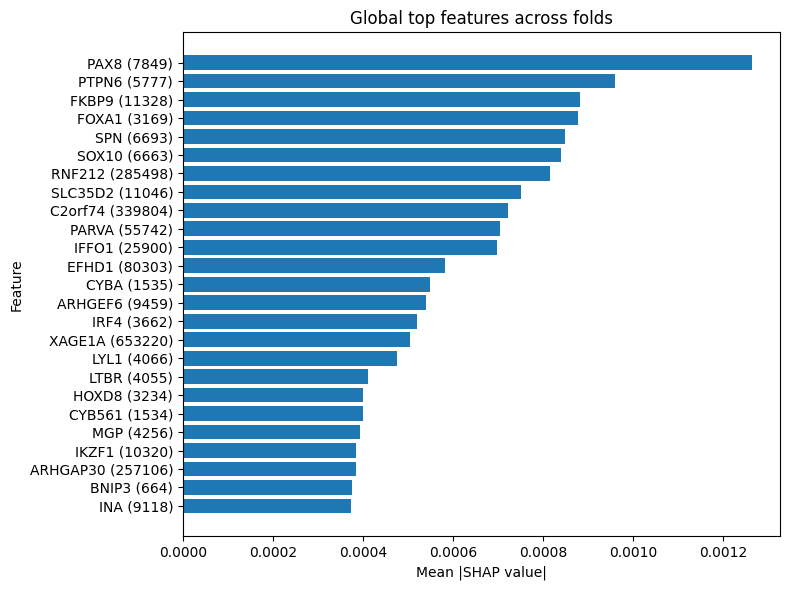

Values plotted in this chart, from the file beside it:
feature, mean_abs_shap, std_abs_shap, max_abs_shap, sum_abs_shap, num_folds_present
PAX8 (7849), 0.001263, , 0.001263, 0.001263, 1
PTPN6 (5777), 0.0009599, , 0.0009599, 0.0009599, 1
FKBP9 (11328), 0.0008826, , 0.0008826, 0.0008826, 1
FOXA1 (3169), 0.0008783, , 0.0008783, 0.0008783, 1
SPN (6693), 0.0008495, , 0.0008495, 0.0008495, 1
SOX10 (6663), 0.0008406, , 0.0008406, 0.0008406, 1
RNF212 (285498), 0.0008154, , 0.0008154, 0.0008154, 1
SLC35D2 (11046), 0.0007513, , 0.0007513, 0.0007513, 1
C2orf74 (339804), 0.0007219, , 0.0007219, 0.0007219, 1
PARVA (55742), 0.0007046, , 0.0007046, 0.0007046, 1
IFFO1 (25900), 0.0006985, , 0.0006985, 0.0006985, 1
EFHD1 (80303), 0.0005831, , 0.0005831, 0.0005831, 1
CYBA (1535), 0.0005493, , 0.0005493, 0.0005493, 1
ARHGEF6 (9459), 0.0005393, , 0.0005393, 0.0005393, 1
IRF4 (3662), 0.0005198, , 0.0005198, 0.0005198, 1
XAGE1A (653220), 0.0005041, , 0.0005041, 0.0005041, 1
LYL1 (4066), 0.0004765, , 0.0004765, 0.0004765, 1
LTBR (4055), 0.000412, , 0.000412, 0.000412, 1
HOXD8 (3234), 0.0004005, , 0.0004005, 0.0004005, 1
CYB561 (1534), 0.0004004, , 0.0004004, 0.0004004, 1
MGP (4256), 0.000393, , 0.000393, 0.000393, 1
IKZF1 (10320), 0.0003848, , 0.0003848, 0.0003848, 1
ARHGAP30 (257106), 0.0003834, , 0.0003834, 0.0003834, 1
BNIP3 (664), 0.0003755, , 0.0003755, 0.0003755, 1
INA (9118), 0.0003726, , 0.0003726, 0.0003726, 1
GAS6 (2621), 0.0003557, , 0.0003557, 0.0003557, 1
HNMT (3176), 0.0003551, , 0.0003551, 0.0003551, 1
WAS (7454), 0.0003509, , 0.0003509, 0.0003509, 1
HHEX (3087), 0.0003454, , 0.0003454, 0.0003454, 1
KRT5 (3852), 0.0003387, , 0.0003387, 0.0003387, 1
KRT20 (54474), 0.0003369, , 0.0003369, 0.0003369, 1
CCL28 (56477), 0.0003127, , 0.0003127, 0.0003127, 1
DDR2 (4921), 0.0003102, , 0.0003102, 0.0003102, 1
TES (26136), 0.0003095, , 0.0003095, 0.0003095, 1
LTBP2 (4053), 0.0003057, , 0.0003057, 0.0003057, 1
XAGE1B (653067), 0.0003033, , 0.0003033, 0.0003033, 1
DCN (1634), 0.0002896, , 0.0002896, 0.0002896, 1
PRTFDC1 (56952), 0.0002879, , 0.0002879, 0.0002879, 1
HOXA9 (3205), 0.0002806, , 0.0002806, 0.0002806, 1
IRX2 (153572), 0.0002758, , 0.0002758, 0.0002758, 1
KIAA0040 (9674), 0.0002649, , 0.0002649, 0.0002649, 1
TESC (54997), 0.0002599, , 0.0002599, 0.0002599, 1
LY6K (54742), 0.0002471, , 0.0002471, 0.0002471, 1
GABRB3 (2562), 0.0002428, , 0.0002428, 0.0002428, 1
MZB1 (51237), 0.0002406, , 0.0002406, 0.0002406, 1
TSPYL5 (85453), 0.0002404, , 0.0002404, 0.0002404, 1
GAS1 (2619), 0.0002348, , 0.0002348, 0.0002348, 1
LAPTM4B (55353), 0.0002336, , 0.0002336, 0.0002336, 1
CDH11 (1009), 0.0002331, , 0.0002331, 0.0002331, 1
MPDZ (8777), 0.0002292, , 0.0002292, 0.0002292, 1
SLFN11 (91607), 0.0002235, , 0.0002235, 0.0002235, 1
S100B (6285), 0.0002219, , 0.0002219, 0.0002219, 1
TYRP1 (7306), 0.0002211, , 0.0002211, 0.0002211, 1
CDH13 (1012), 0.0002183, , 0.0002183, 0.0002183, 1
HSPA1A (3303), 0.0002111, , 0.0002111, 0.0002111, 1
INSM1 (3642), 0.0002059, , 0.0002059, 0.0002059, 1
RNF43 (54894), 0.0002011, , 0.0002011, 0.0002011, 1
BACE2 (25825), 0.0001961, , 0.0001961, 0.0001961, 1
GRAMD1B (57476), 0.0001934, , 0.0001934, 0.0001934, 1
CDKN2A (1029), 0.0001896, , 0.0001896, 0.0001896, 1
... 1,861 more rows
